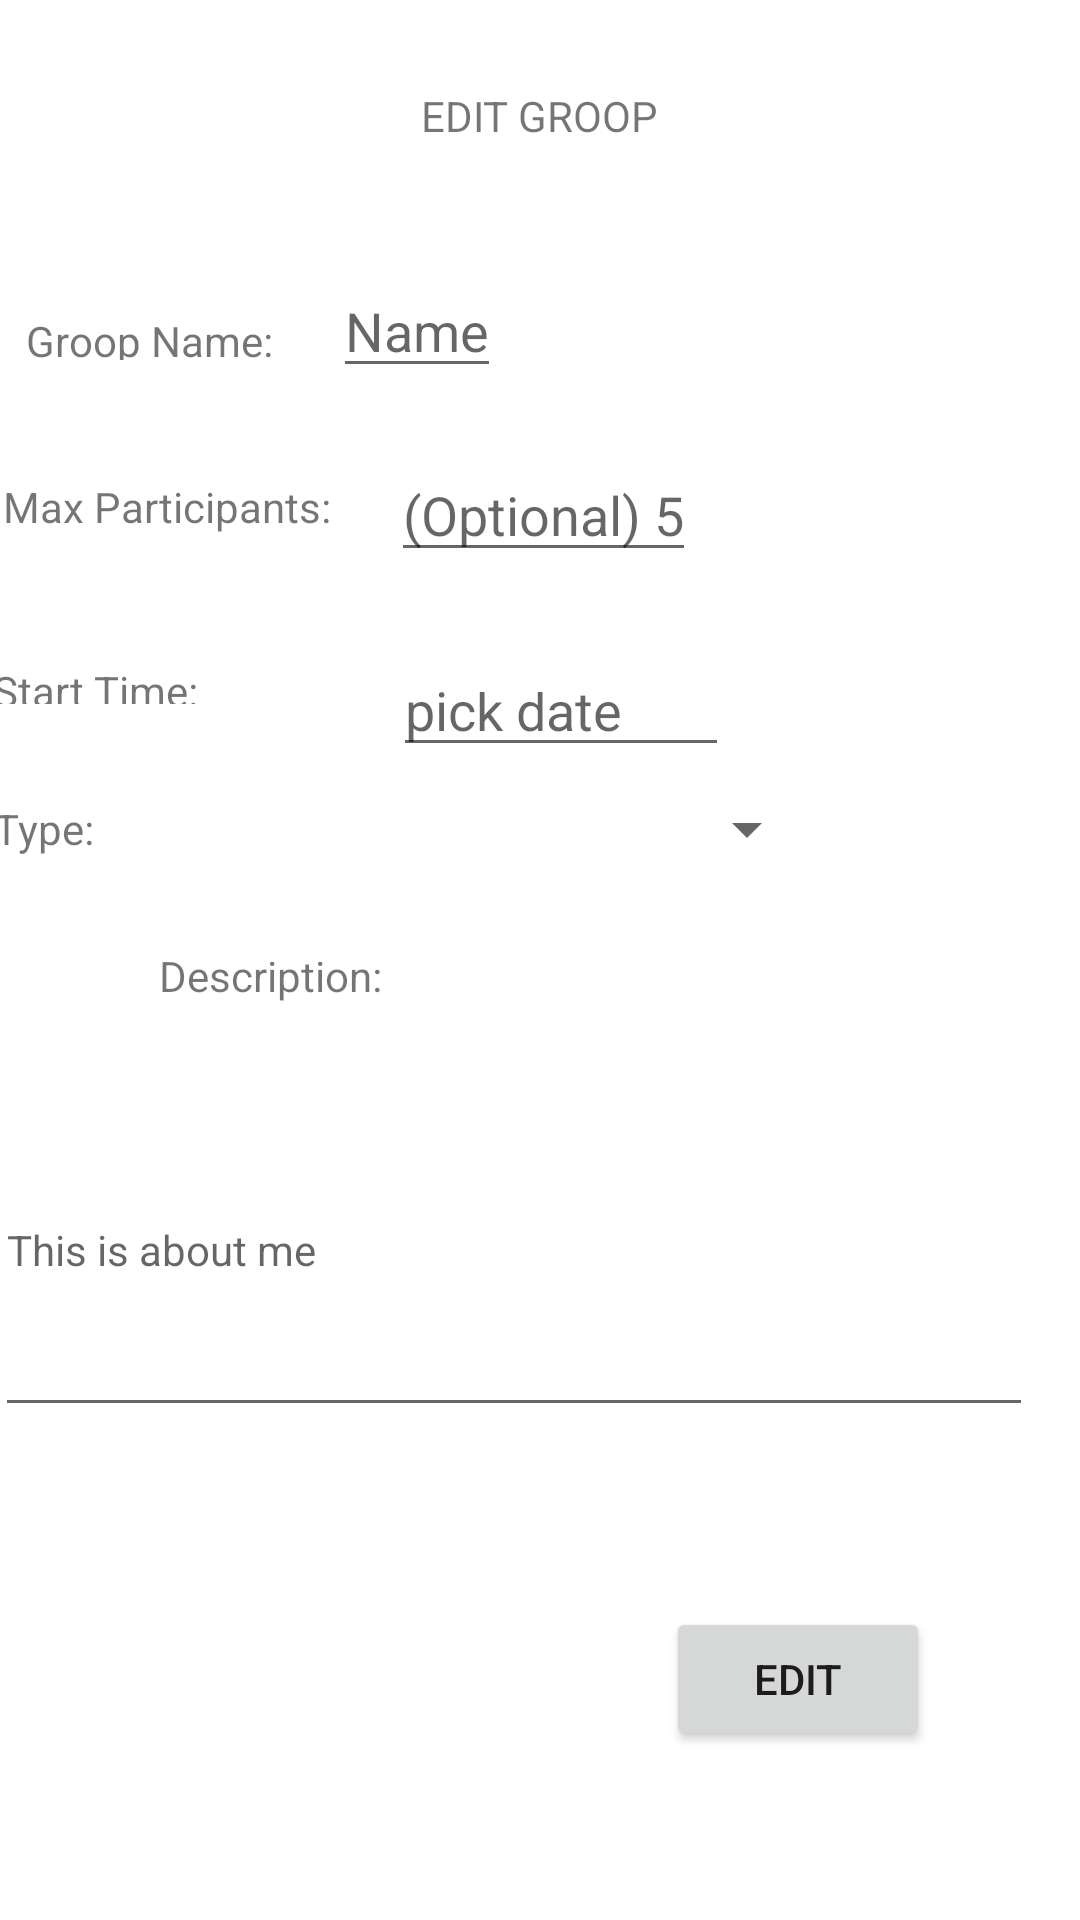

Reconstruct the res/layout file that produces this screen, plus the resources it refers to.
<!-- AndroidManifest.xml: application theme AppTheme -->
<!-- res/layout/activity_edit_groop.xml -->
<?xml version="1.0" encoding="utf-8"?>
<androidx.constraintlayout.widget.ConstraintLayout xmlns:android="http://schemas.android.com/apk/res/android"
                                                   xmlns:tools="http://schemas.android.com/tools"
                                                   android:layout_width="match_parent"
                                                   android:layout_height="match_parent"
                                                   xmlns:app="http://schemas.android.com/apk/res-auto"
        >


    <TextView
            android:text="EDIT GROOP"
            android:layout_width="wrap_content"
            android:layout_height="19dp"
            android:id="@+id/textView-1"
            app:layout_constraintTop_toTopOf="parent"
            android:layout_marginTop="29dp"
            app:layout_constraintEnd_toEndOf="parent"
            android:layout_marginEnd="166dp"
            app:layout_constraintStart_toStartOf="parent"
            android:layout_marginStart="166dp"
            />

    <TextView
            android:text="Groop Name:"
            android:layout_width="wrap_content"
            android:layout_height="16dp"
            android:id="@+id/textView-2"
            app:layout_constraintTop_toBottomOf="@+id/textView-1"
            android:layout_marginTop="56dp"
            app:layout_constraintEnd_toStartOf="@+id/edit_groop_name"
            android:layout_marginEnd="20dp"
            />

    <TextView
            android:text="Max Participants:"
            android:layout_width="wrap_content"
            android:layout_height="wrap_content"
            android:id="@+id/textView-3"
            android:layout_marginTop="30dp"
            app:layout_constraintTop_toBottomOf="@+id/edit_groop_name"
            app:layout_constraintEnd_toStartOf="@+id/edit_groop_max_participants"
            android:layout_marginEnd="20dp"
            />

    <TextView
            android:text="Start Time:"
            android:layout_width="wrap_content"
            android:layout_height="14dp"
            android:id="@+id/textView-4"
            android:layout_marginTop="30dp"
            app:layout_constraintTop_toBottomOf="@+id/edit_groop_max_participants"
            app:layout_constraintEnd_toStartOf="@+id/edit_groop_starttime"
            android:layout_marginEnd="65dp"
            />

    <TextView
            android:text="Type:"
            android:layout_width="wrap_content"
            android:layout_height="wrap_content"
            android:id="@+id/textView-5"
            app:layout_constraintTop_toBottomOf="@+id/textView-4"
            android:layout_marginTop="32dp"
            app:layout_constraintEnd_toStartOf="@+id/edit_groop_spinner2"
            android:layout_marginEnd="100dp"
            />

    <TextView
            android:text="Description:"
            android:layout_width="wrap_content"
            android:layout_height="wrap_content"
            android:id="@+id/textView-6"
            app:layout_constraintTop_toBottomOf="@+id/textView-5"
            android:layout_marginTop="30dp"
            app:layout_constraintStart_toStartOf="parent"
            android:layout_marginStart="53dp"
            />

    <EditText
            android:layout_width="346dp"
            android:layout_height="121dp"
            android:inputType="textMultiLine"
            android:ems="10"
            android:id="@+id/edit_groop_bio"
            android:minLines="4"
            android:textSize="14sp"
            android:hint="This is about me"
            app:layout_constraintTop_toBottomOf="@+id/textView-6"
            android:layout_marginTop="20dp"
            app:layout_constraintEnd_toEndOf="parent"
            android:layout_marginEnd="16dp"
            />

    <Button
            android:text="EDIT"
            android:layout_width="wrap_content"
            android:layout_height="wrap_content"
            android:id="@+id/edit_groop_btn"
            android:layout_marginEnd="50dp"
            app:layout_constraintEnd_toEndOf="parent"
            android:layout_marginTop="60dp"
            app:layout_constraintTop_toBottomOf="@+id/edit_groop_bio"
            />

    <EditText
            android:layout_width="wrap_content"
            android:layout_height="wrap_content"
            android:id="@+id/edit_groop_name"
            android:hint="Name"
            android:layout_marginTop="40dp"
            app:layout_constraintTop_toBottomOf="@+id/textView-1"
            app:layout_constraintEnd_toEndOf="parent"
            android:layout_marginEnd="193dp"
            />

    <EditText
            android:layout_width="wrap_content"
            android:layout_height="wrap_content"
            android:id="@+id/edit_groop_max_participants"
            android:hint="(Optional) 5"
            android:inputType="number"
            android:layout_marginTop="20dp"
            app:layout_constraintTop_toBottomOf="@+id/edit_groop_name"
            app:layout_constraintEnd_toEndOf="parent"
            android:layout_marginEnd="128dp"
            />


    <Spinner
            android:id="@+id/edit_groop_spinner2"
            android:layout_width="142dp"
            android:layout_height="23dp"
            android:layout_marginTop="30dp"
            app:layout_constraintTop_toBottomOf="@+id/textView-4"
            android:layout_marginEnd="87dp"
            app:layout_constraintEnd_toEndOf="parent"
            />

    <EditText
            android:id="@+id/edit_groop_starttime"
            android:clickable="true"
            android:editable="false"
            android:hint="pick date"
            android:layout_height="35dp"
            android:layout_width="112dp"
            android:layout_marginTop="30dp"
            app:layout_constraintTop_toBottomOf="@+id/edit_groop_max_participants"
            app:layout_constraintEnd_toEndOf="parent"
            android:layout_marginEnd="117dp"
            />


</androidx.constraintlayout.widget.ConstraintLayout>
<!-- resources referenced by this layout -->
<resources>
  <style name="AppTheme" parent="Theme.MaterialComponents.Light.NoActionBar">
          
          <item name="colorPrimary">@color/colorPrimary</item>
          <item name="colorPrimaryDark">@color/colorPrimaryDark</item>
          <item name="colorAccent">@color/colorAccent</item>
      </style>
  <color name="colorPrimary">#6200EE</color>
  <color name="colorPrimaryDark">#F5F5F5</color>
  <color name="colorAccent">#3700B3</color>
</resources>
